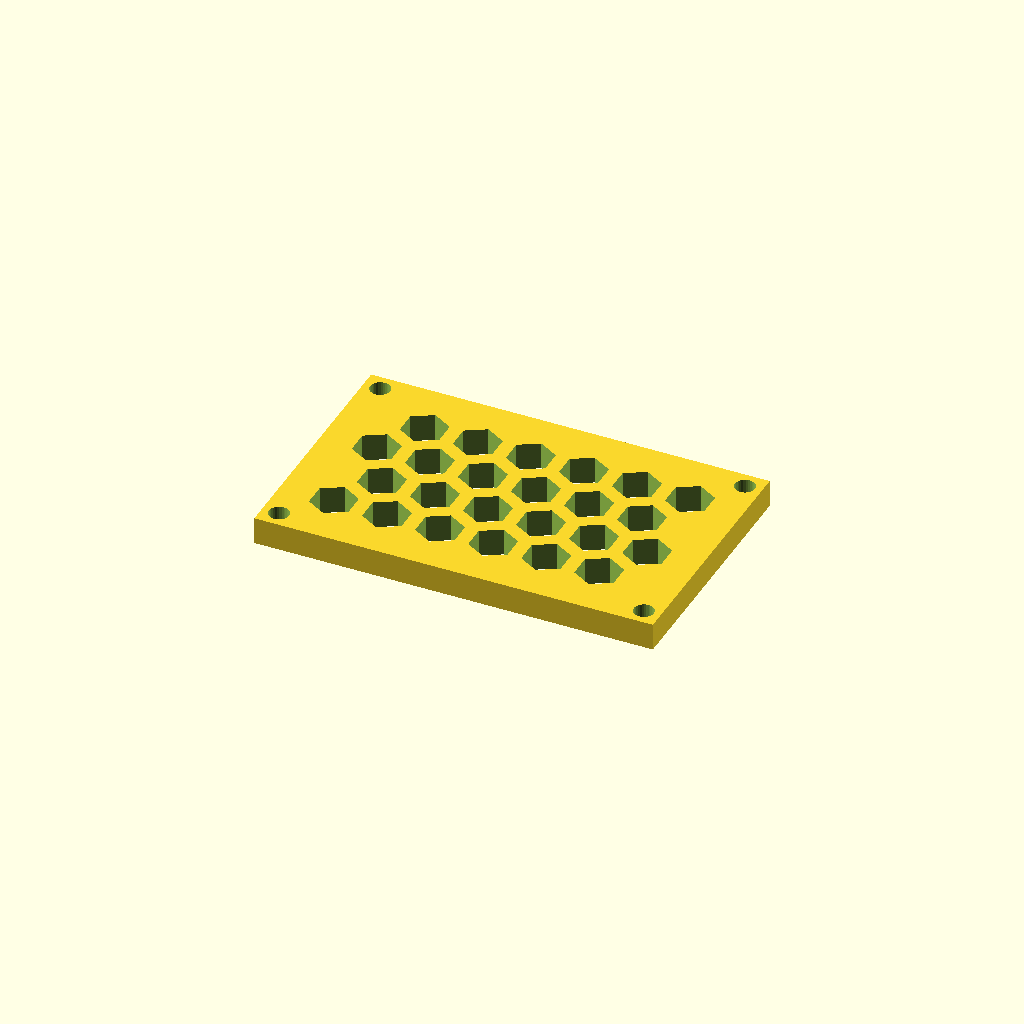
Cell 1: rendered with the file's own defaults.
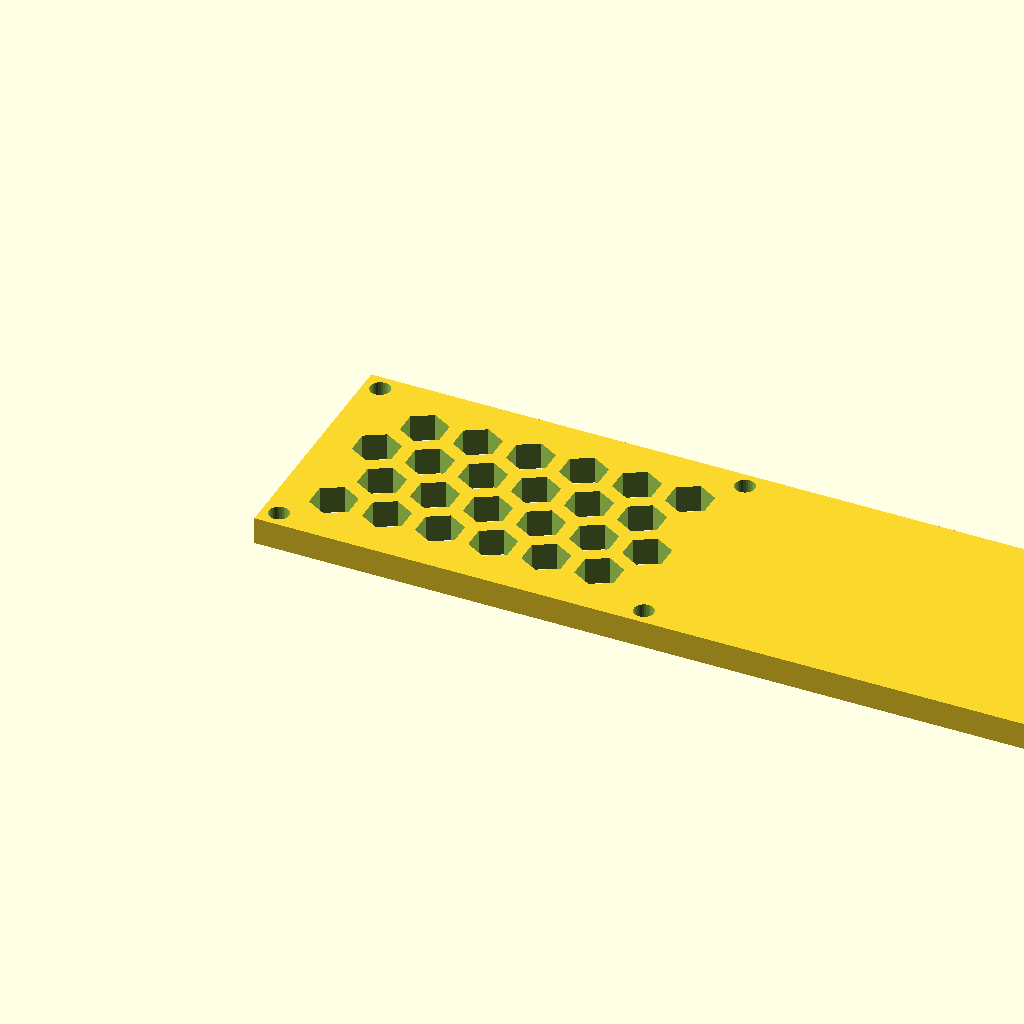
Cell 2 — panel_w set to 175.18, the other parameters unchanged.
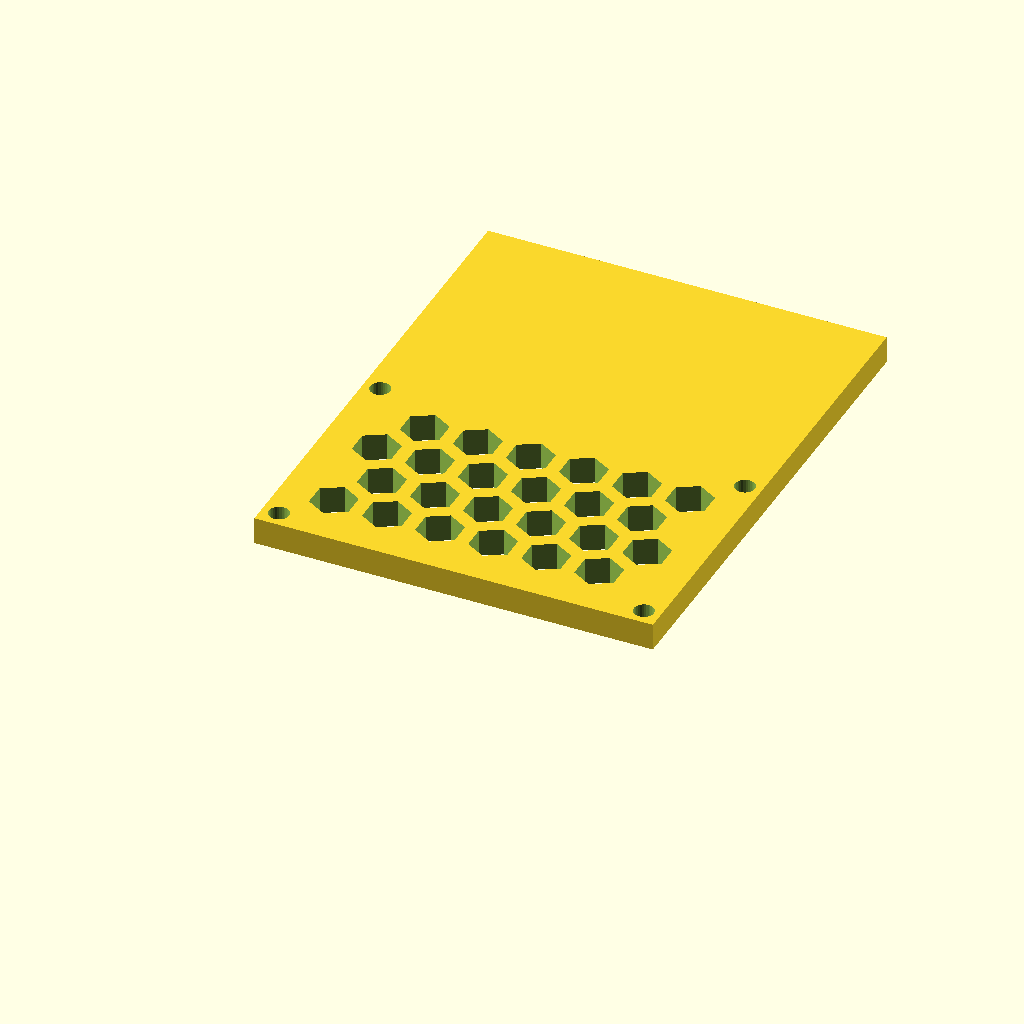
Cell 3: the same model with panel_d = 110.18.
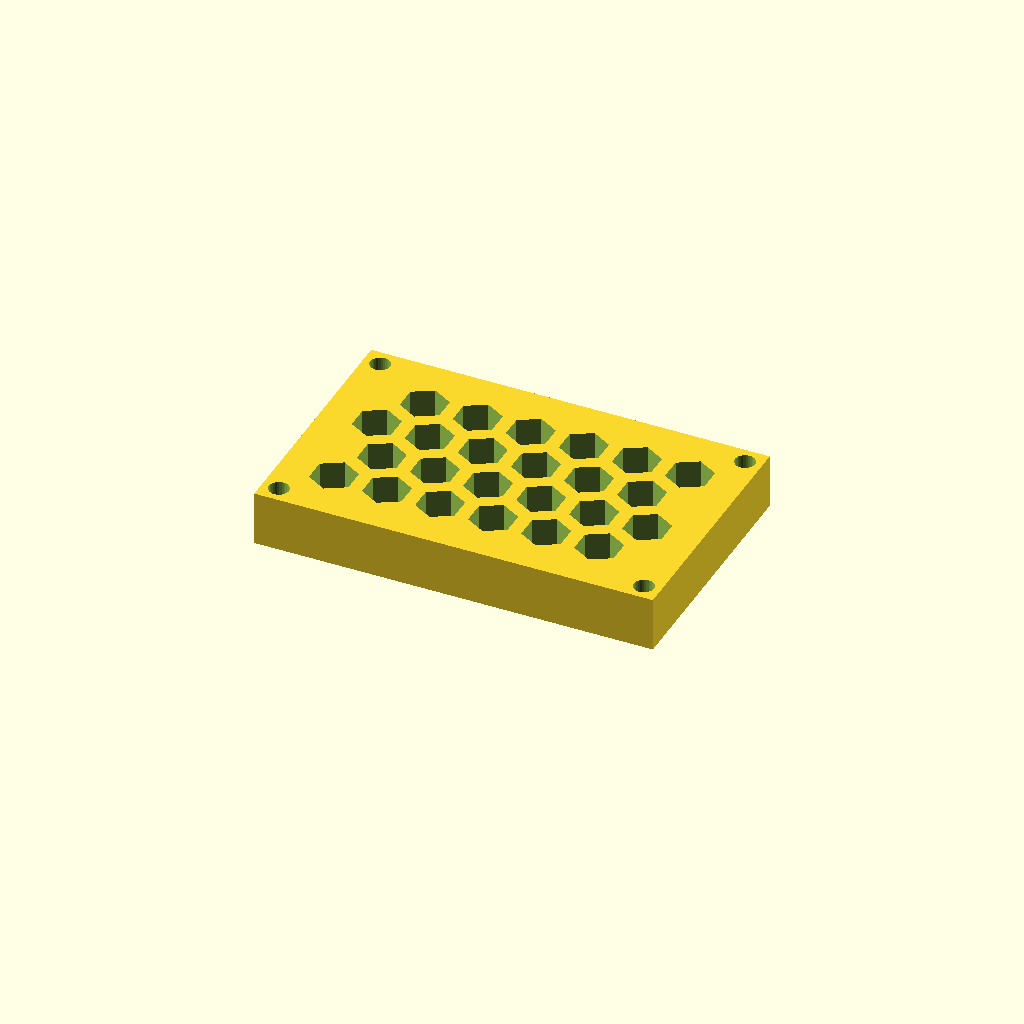
Cell 4: thick = 12 (everything else at default).
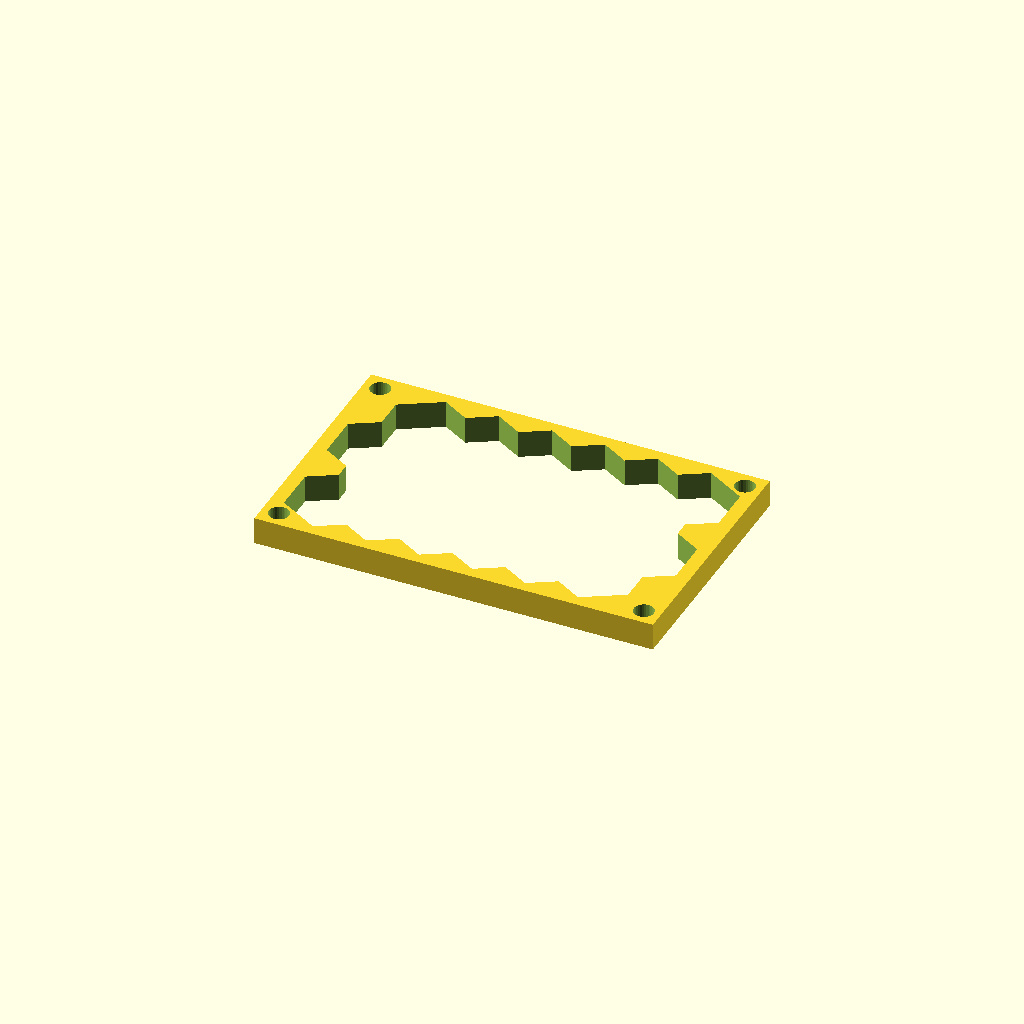
Cell 5 — cell_r set to 10, the other parameters unchanged.
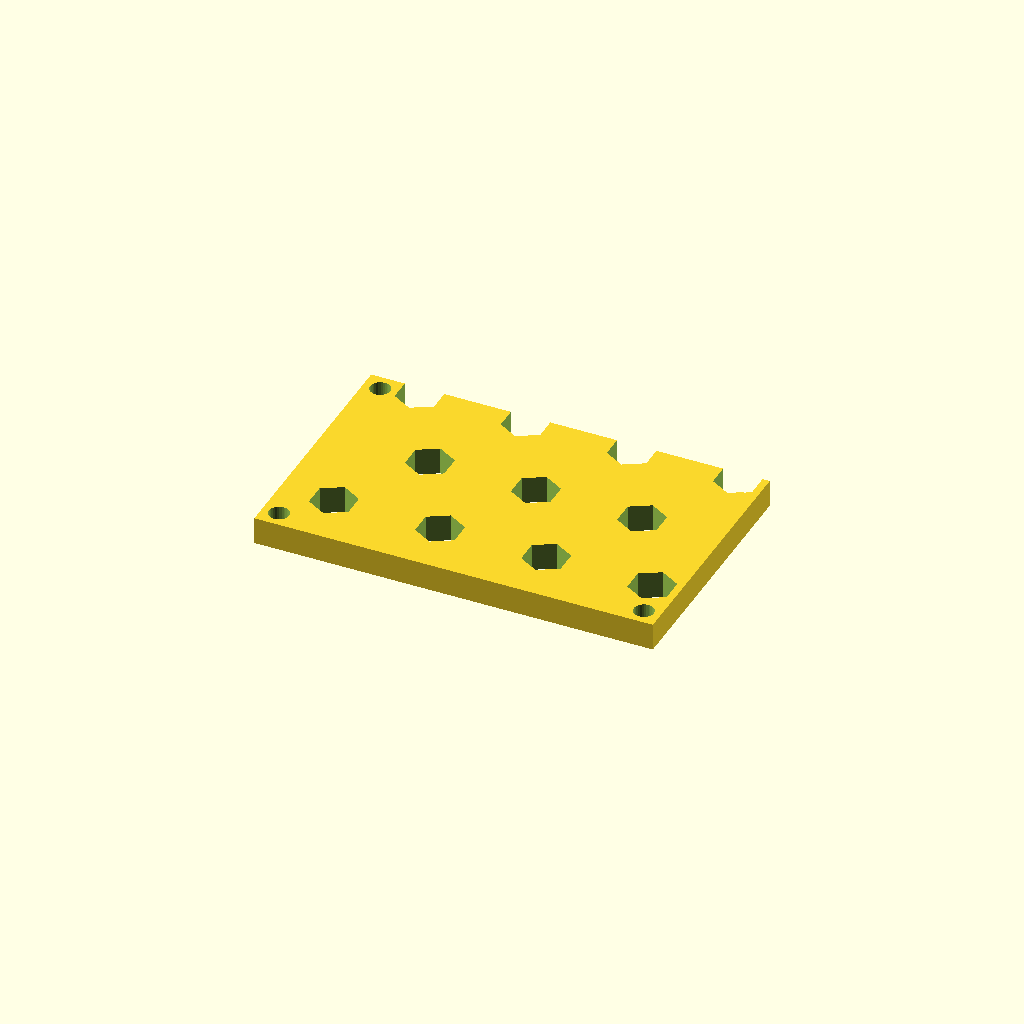
Cell 6: the same model with pitch = 23.32.
All cells are drawn from one camera (rotation 55°, 0°, 25°, orthographic, colour scheme Cornfield), so only the parameter changes between them.
OpenSCAD source file optional_data/data/gen3/hexlattices/part_0037.scad:
$fn = 32;

// ----------------------------------------------------------------------
// Honeycomb panel: 87.59 x 55.09 mm, 24 cells of 10 mm
// ----------------------------------------------------------------------

// --- parameters (mm) ---
panel_w = 87.59;          // panel width
panel_d = 55.09;          // panel depth
thick = 6;                // panel thickness
cell_r = 5;               // hex cell circumradius
pitch = 11.66;            // hex cell pitch (centre to centre)
web = 3;                  // web between the cells
columns = 6;              // columns of cells
rows = 4;                 // rows of cells
cell_count = 24;          // total cells
shift_x = 11.73;          // first cell offset in x
shift_y = 12.4;           // first cell offset in y
mount_d = 4.4;            // corner mounting holes
hole_off = 3.7;           // mounting hole offset from the corners

difference() {
  union() {
    cube([panel_w, panel_d, thick]);
  }
  /* hexagonal cells, point-up, cut right through the plate */
  for (row = [0 : rows - 1]) {
    for (col = [0 : columns - 1]) {
      translate([shift_x + col * pitch + (row % 2) * pitch / 2, shift_y + row * pitch * 0.866025, -2.5]) rotate([0, 0, 30]) cylinder(h = thick + 5, d = 2 * cell_r, $fn = 6);
    }
  }
  /* corner mounting holes, clear of the outer cell web */
  translate([3.7, 3.7, -2.5]) cylinder(h = thick + 5, d = mount_d);
  translate([83.89, 3.7, -2.5]) cylinder(h = thick + 5, d = mount_d);
  translate([3.7, 51.39, -2.5]) cylinder(h = thick + 5, d = mount_d);
  translate([83.89, 51.39, -2.5]) cylinder(h = thick + 5, d = mount_d);
}
Parameter table extracted from the source (name, type, default, range or options):
panel_w: number, default 87.59
panel_d: number, default 55.09
thick: number, default 6
cell_r: number, default 5
pitch: number, default 11.66
web: number, default 3
columns: number, default 6
rows: number, default 4
cell_count: number, default 24
shift_x: number, default 11.73
shift_y: number, default 12.4
mount_d: number, default 4.4
hole_off: number, default 3.7
